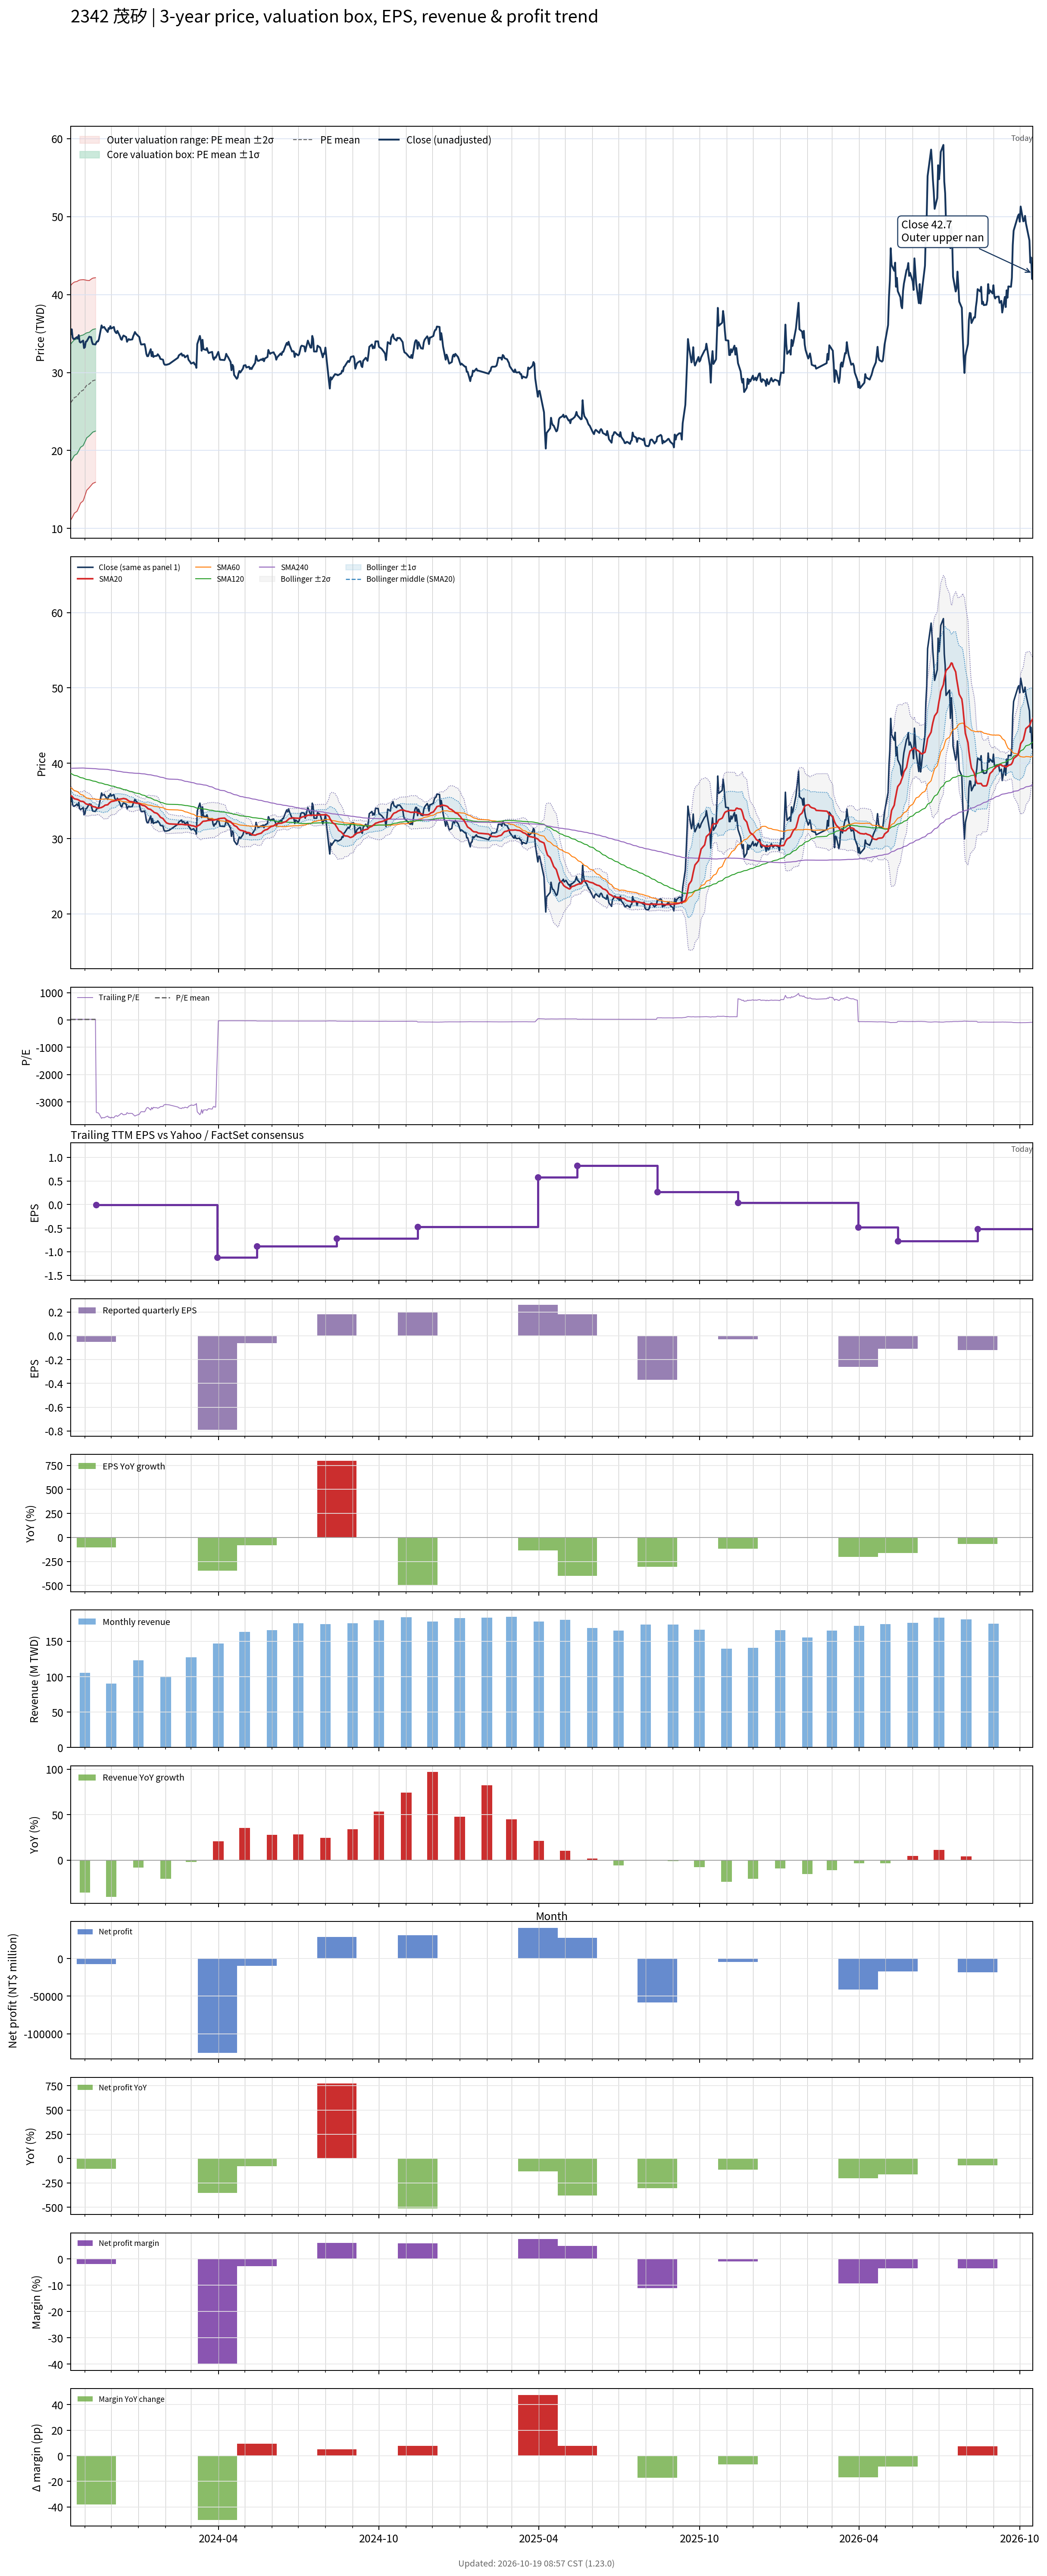

The file beside this chart, header and first rows:
# chart-version: skill-stock-dynamic-val…
date, close, available_date, period_end, eps, ttm_eps, pe, pe_mean, pe_std, price_m2, price_m1, price_mean, price_p1, price_p2, forward_eps, forward_pe, forward_pe_mean, forward_pe_std, forward_price_m2, forward_price_m1, forward_price_mean, forward_price_p1, forward_price_p2, sma20
2023-10-16, 34.95, 2023-08-14, 2023-06-30, 0.02, 1.31, 26.68, 19.97, 5.737, 11.13, 18.64, 26.16, 33.67, 41.19, , , , , , , , , , 35.68
2023-10-17, 35.55, 2023-08-14, 2023-06-30, 0.02, 1.31, 27.14, 20.09, 5.732, 11.3, 18.81, 26.32, 33.83, 41.34, , , , , , , , , , 35.63
2023-10-18, 34.5, 2023-08-14, 2023-06-30, 0.02, 1.31, 26.34, 20.21, 5.715, 11.5, 18.99, 26.47, 33.96, 41.44, , , , , , , , , , 35.51
2023-10-19, 34.3, 2023-08-14, 2023-06-30, 0.02, 1.31, 26.18, 20.33, 5.689, 11.72, 19.18, 26.63, 34.08, 41.53, , , , , , , , , , 35.38
2023-10-20, 34.3, 2023-08-14, 2023-06-30, 0.02, 1.31, 26.18, 20.45, 5.658, 11.96, 19.37, 26.79, 34.2, 41.61, , , , , , , , , , 35.28
2023-10-23, 34.55, 2023-08-14, 2023-06-30, 0.02, 1.31, 26.37, 20.57, 5.627, 12.2, 19.57, 26.95, 34.32, 41.69, , , , , , , , , , 35.21
2023-10-24, 34.35, 2023-08-14, 2023-06-30, 0.02, 1.31, 26.22, 20.69, 5.593, 12.45, 19.78, 27.1, 34.43, 41.75, , , , , , , , , , 35.17
2023-10-25, 34.8, 2023-08-14, 2023-06-30, 0.02, 1.31, 26.56, 20.81, 5.559, 12.7, 19.98, 27.26, 34.54, 41.83, , , , , , , , , , 35.12
2023-10-26, 33.95, 2023-08-14, 2023-06-30, 0.02, 1.31, 25.92, 20.93, 5.515, 12.97, 20.19, 27.42, 34.64, 41.87, , , , , , , , , , 35.02
2023-10-27, 33.85, 2023-08-14, 2023-06-30, 0.02, 1.31, 25.84, 21.05, 5.466, 13.25, 20.41, 27.57, 34.73, 41.89, , , , , , , , , , 34.96
2023-10-30, 34.1, 2023-08-14, 2023-06-30, 0.02, 1.31, 26.03, 21.17, 5.414, 13.54, 20.64, 27.73, 34.82, 41.92, , , , , , , , , , 34.91
2023-10-31, 33.15, 2023-08-14, 2023-06-30, 0.02, 1.31, 25.31, 21.28, 5.353, 13.86, 20.87, 27.88, 34.89, 41.91, , , , , , , , , , 34.84
2023-11-01, 33.25, 2023-08-14, 2023-06-30, 0.02, 1.31, 25.38, 21.4, 5.285, 14.19, 21.11, 28.04, 34.96, 41.88, , , , , , , , , , 34.72
2023-11-02, 33.95, 2023-08-14, 2023-06-30, 0.02, 1.31, 25.92, 21.52, 5.218, 14.52, 21.36, 28.2, 35.03, 41.87, , , , , , , , , , 34.62
2023-11-03, 34, 2023-08-14, 2023-06-30, 0.02, 1.31, 25.95, 21.65, 5.141, 14.89, 21.62, 28.36, 35.09, 41.83, , , , , , , , , , 34.56
2023-11-06, 34.6, 2023-08-14, 2023-06-30, 0.02, 1.31, 26.41, 21.78, 5.068, 15.25, 21.89, 28.53, 35.16, 41.8, , , , , , , , , , 34.51
2023-11-07, 34.55, 2023-08-14, 2023-06-30, 0.02, 1.31, 26.37, 21.86, 5.059, 15.38, 22.01, 28.64, 35.26, 41.89, , , , , , , , , , 34.45
2023-11-08, 34.55, 2023-08-14, 2023-06-30, 0.02, 1.31, 26.37, 21.94, 5.05, 15.52, 22.13, 28.75, 35.36, 41.98, , , , , , , , , , 34.42
2023-11-09, 34, 2023-08-14, 2023-06-30, 0.02, 1.31, 25.95, 22.02, 5.039, 15.65, 22.25, 28.85, 35.45, 42.05, , , , , , , , , , 34.34
2023-11-10, 33.65, 2023-08-14, 2023-06-30, 0.02, 1.31, 25.69, 22.1, 5.026, 15.78, 22.36, 28.95, 35.53, 42.11, , , , , , , , , , 34.24
2023-11-13, 33.6, 2023-08-14, 2023-06-30, 0.02, 1.31, 25.65, 22.17, 5.009, 15.92, 22.49, 29.05, 35.61, 42.17, , , , , , , , , , 34.18
2023-11-14, 33.85, 2023-11-14, 2023-09-30, -0.05, -0.01, -3385, , , , , , , , , , , , , , , , , 34.09
2023-11-15, 34, 2023-11-14, 2023-09-30, -0.05, -0.01, -3400, , , , , , , , , , , , , , , , , 34.07
2023-11-16, 34, 2023-11-14, 2023-09-30, -0.05, -0.01, -3400, , , , , , , , , , , , , , , , , 34.05
2023-11-17, 34.3, 2023-11-14, 2023-09-30, -0.05, -0.01, -3430, , , , , , , , , , , , , , , , , 34.05
2023-11-20, 36.05, 2023-11-14, 2023-09-30, -0.05, -0.01, -3605, , , , , , , , , , , , , , , , , 34.13
2023-11-21, 35.75, 2023-11-14, 2023-09-30, -0.05, -0.01, -3575, , , , , , , , , , , , , , , , , 34.2
2023-11-22, 35.8, 2023-11-14, 2023-09-30, -0.05, -0.01, -3580, , , , , , , , , , , , , , , , , 34.25
2023-11-23, 35.85, 2023-11-14, 2023-09-30, -0.05, -0.01, -3585, , , , , , , , , , , , , , , , , 34.34
2023-11-24, 35.65, 2023-11-14, 2023-09-30, -0.05, -0.01, -3565, , , , , , , , , , , , , , , , , 34.43
2023-11-27, 35.2, 2023-11-14, 2023-09-30, -0.05, -0.01, -3520, , , , , , , , , , , , , , , , , 34.49
2023-11-28, 35.7, 2023-11-14, 2023-09-30, -0.05, -0.01, -3570, , , , , , , , , , , , , , , , , 34.62
2023-11-29, 35.6, 2023-11-14, 2023-09-30, -0.05, -0.01, -3560, , , , , , , , , , , , , , , , , 34.73
2023-11-30, 35.95, 2023-11-14, 2023-09-30, -0.05, -0.01, -3595, , , , , , , , , , , , , , , , , 34.83
2023-12-01, 35.65, 2023-11-14, 2023-09-30, -0.05, -0.01, -3565, , , , , , , , , , , , , , , , , 34.91
2023-12-04, 35.85, 2023-11-14, 2023-09-30, -0.05, -0.01, -3585, , , , , , , , , , , , , , , , , 34.98
2023-12-05, 35.35, 2023-11-14, 2023-09-30, -0.05, -0.01, -3535, , , , , , , , , , , , , , , , , 35.02
2023-12-06, 35.15, 2023-11-14, 2023-09-30, -0.05, -0.01, -3515, , , , , , , , , , , , , , , , , 35.05
2023-12-07, 35.05, 2023-11-14, 2023-09-30, -0.05, -0.01, -3505, , , , , , , , , , , , , , , , , 35.1
2023-12-08, 35.35, 2023-11-14, 2023-09-30, -0.05, -0.01, -3535, , , , , , , , , , , , , , , , , 35.19
2023-12-11, 34.65, 2023-11-14, 2023-09-30, -0.05, -0.01, -3465, , , , , , , , , , , , , , , , , 35.24
2023-12-12, 34.3, 2023-11-14, 2023-09-30, -0.05, -0.01, -3430, , , , , , , , , , , , , , , , , 35.26
2023-12-13, 34.2, 2023-11-14, 2023-09-30, -0.05, -0.01, -3420, , , , , , , , , , , , , , , , , 35.27
2023-12-14, 34.55, 2023-11-14, 2023-09-30, -0.05, -0.01, -3455, , , , , , , , , , , , , , , , , 35.3
2023-12-15, 34.75, 2023-11-14, 2023-09-30, -0.05, -0.01, -3475, , , , , , , , , , , , , , , , , 35.32
2023-12-18, 34.55, 2023-11-14, 2023-09-30, -0.05, -0.01, -3455, , , , , , , , , , , , , , , , , 35.24
2023-12-19, 33.95, 2023-11-14, 2023-09-30, -0.05, -0.01, -3395, , , , , , , , , , , , , , , , , 35.16
2023-12-20, 34.15, 2023-11-14, 2023-09-30, -0.05, -0.01, -3415, , , , , , , , , , , , , , , , , 35.07
2023-12-21, 34.3, 2023-11-14, 2023-09-30, -0.05, -0.01, -3430, , , , , , , , , , , , , , , , , 34.99
2023-12-22, 34.2, 2023-11-14, 2023-09-30, -0.05, -0.01, -3420, , , , , , , , , , , , , , , , , 34.92
2023-12-25, 34.25, 2023-11-14, 2023-09-30, -0.05, -0.01, -3425, , , , , , , , , , , , , , , , , 34.88
2023-12-26, 34.65, 2023-11-14, 2023-09-30, -0.05, -0.01, -3465, , , , , , , , , , , , , , , , , 34.82
2023-12-27, 34.9, 2023-11-14, 2023-09-30, -0.05, -0.01, -3490, , , , , , , , , , , , , , , , , 34.79
2023-12-28, 35.2, 2023-11-14, 2023-09-30, -0.05, -0.01, -3520, , , , , , , , , , , , , , , , , 34.75
2023-12-29, 35, 2023-11-14, 2023-09-30, -0.05, -0.01, -3500, , , , , , , , , , , , , , , , , 34.72
2024-01-02, 34.55, 2023-11-14, 2023-09-30, -0.05, -0.01, -3455, , , , , , , , , , , , , , , , , 34.65
2024-01-03, 34, 2023-11-14, 2023-09-30, -0.05, -0.01, -3400, , , , , , , , , , , , , , , , , 34.59
2024-01-04, 33.6, 2023-11-14, 2023-09-30, -0.05, -0.01, -3360, , , , , , , , , , , , , , , , , 34.51
2024-01-05, 33.6, 2023-11-14, 2023-09-30, -0.05, -0.01, -3360, , , , , , , , , , , , , , , , , 34.44
... 671 more rows
